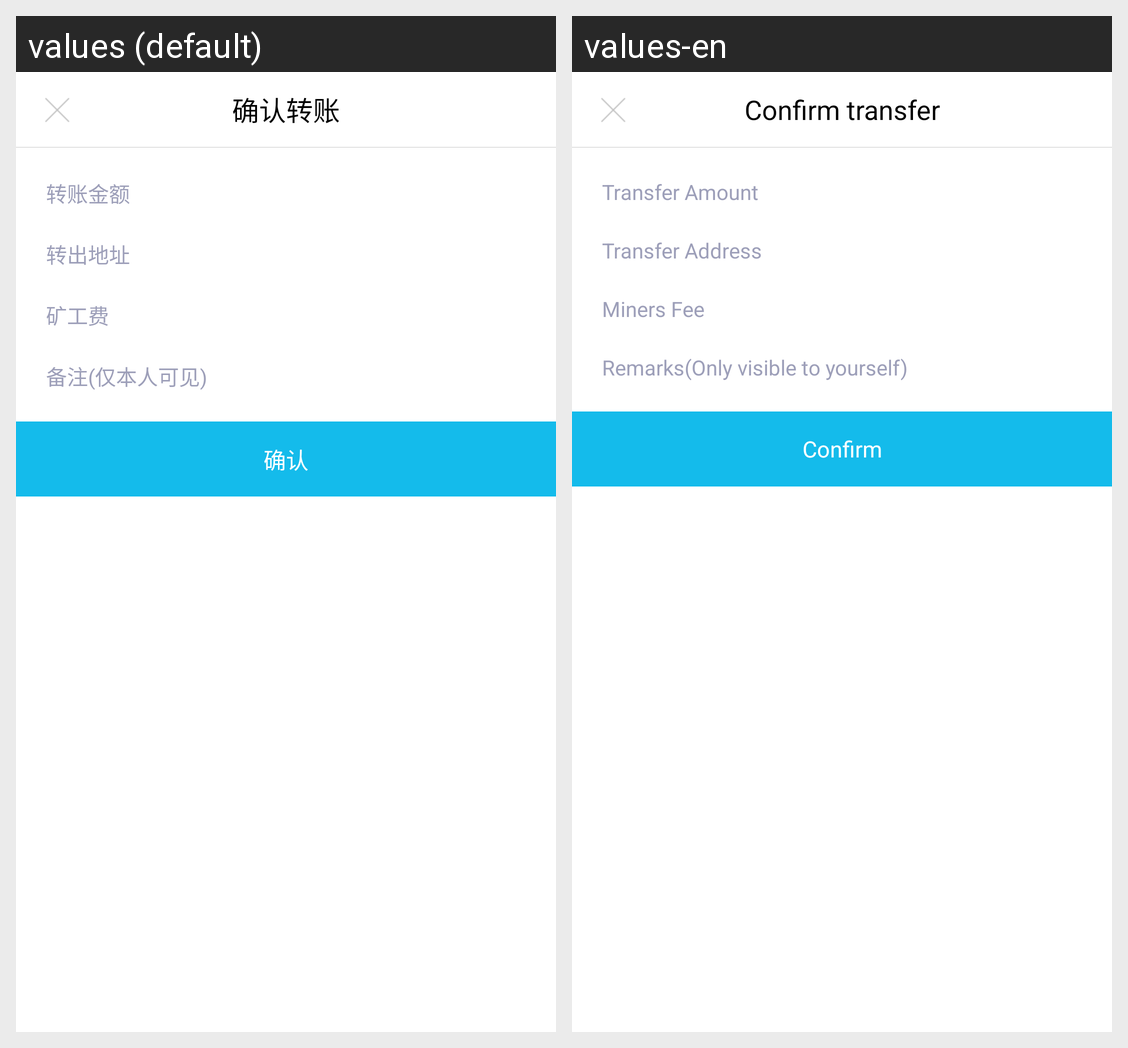

For this localized Android screen grid, give each drawn string resource with its value in every locale shown.
Android screen res/layout/dialog_confirm_pay.xml rendered under 2 locales, left to right: values (default), values-en. Device: Nexus 5 (rendered at 1080×1920; each locale shown at half size, 540×960, under a caption strip naming it); theme AppTheme.
Strings drawn on this screen, with the default value and each locale's value (text and hints the layout hard-codes, and strings that could not be matched under every locale, appear in the picture but are not listed):

activity_transfer_pay_dialog_title
  values: 确认转账
  values-en: Confirm transfer

activity_transfer_pay_hint1
  values: 转账金额
  values-en: Transfer Amount

activity_trade_details_out_address
  values: 转出地址
  values-en: Transfer Address

activity_transfer_pay_fee
  values: 矿工费
  values-en: Miners Fee

activity_transfer_pay_remark
  values: 备注(仅本人可见)
  values-en: Remarks(Only visible to yourself)

dialog_confirm
  values: 确认
  values-en: Confirm
